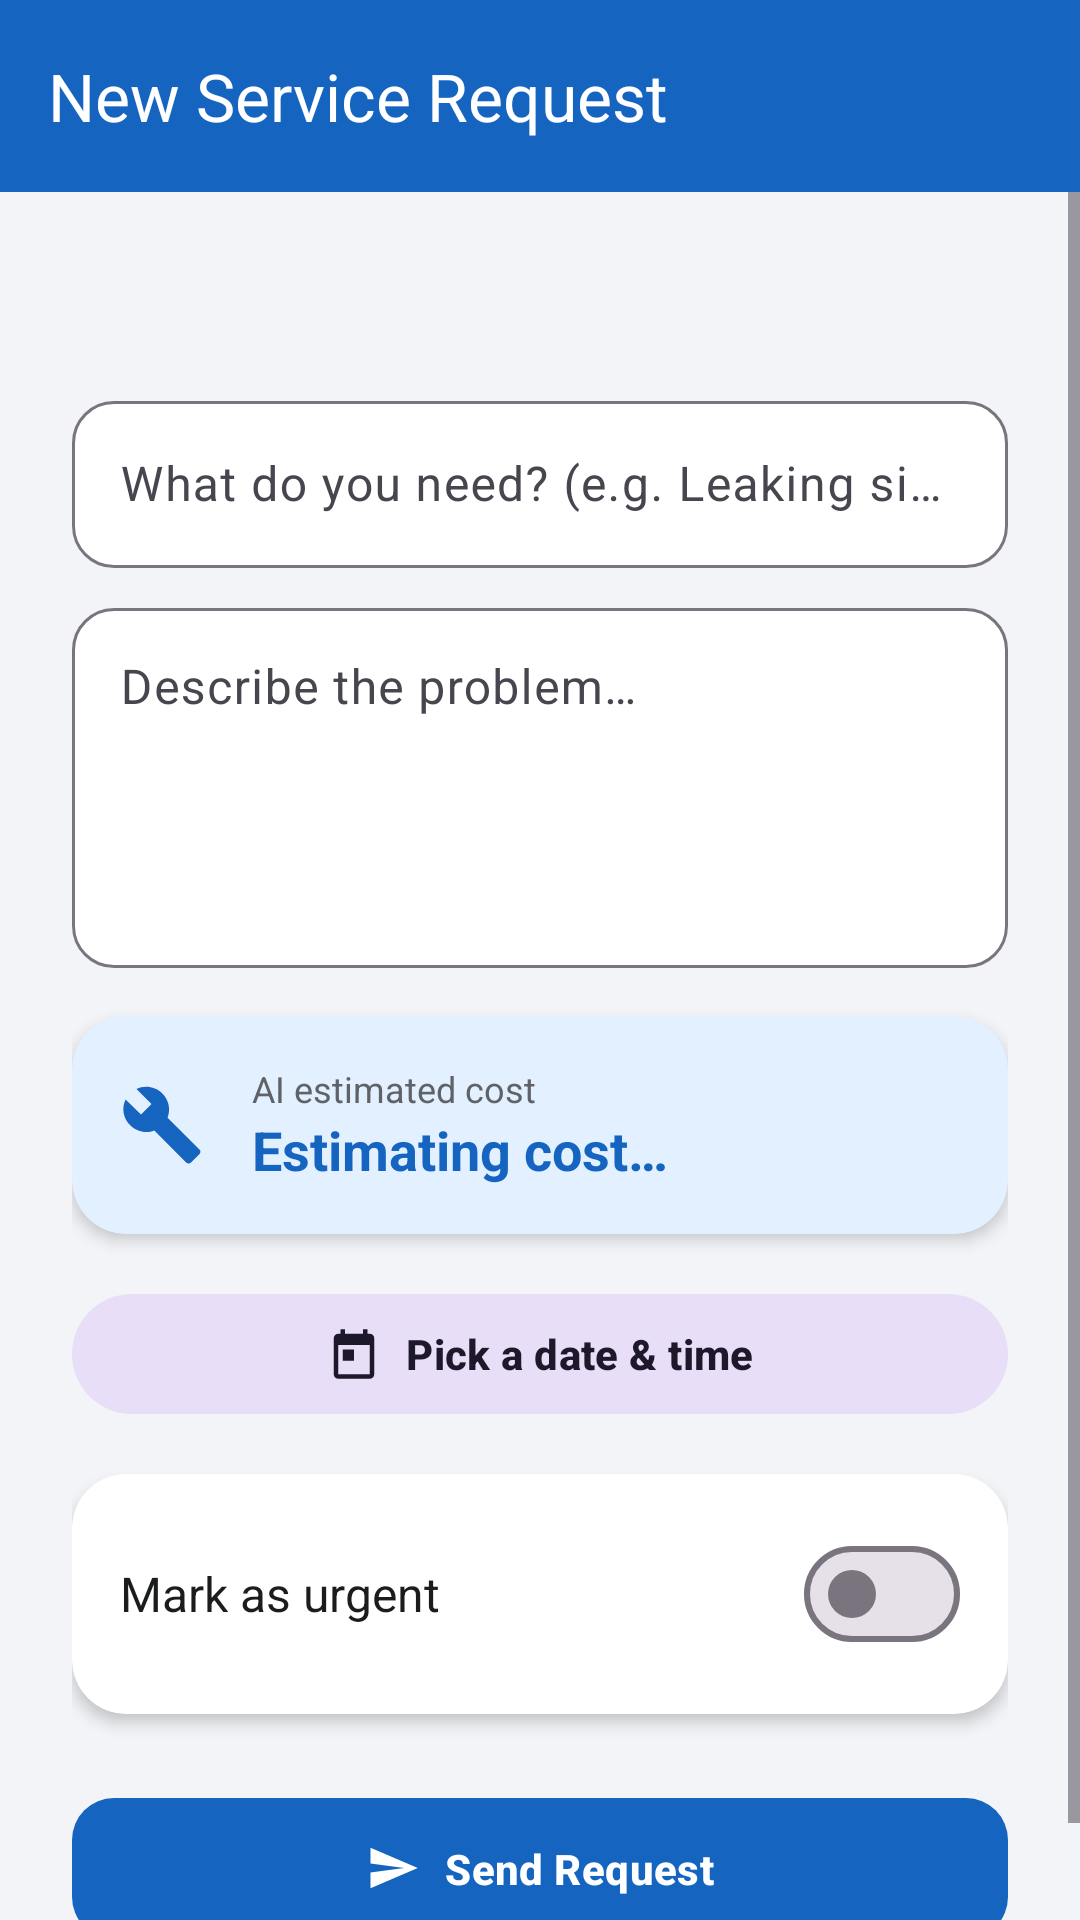

Here is an Android app screen rendered from its layout file. Give the layout XML and the strings, colors and styles it references.
<!-- AndroidManifest.xml: application theme Theme.FixMateAI -->
<!-- res/layout/activity_create_request.xml -->
<?xml version="1.0" encoding="utf-8"?>
<LinearLayout xmlns:android="http://schemas.android.com/apk/res/android"
    xmlns:app="http://schemas.android.com/apk/res-auto"
    android:layout_width="match_parent"
    android:layout_height="match_parent"
    android:orientation="vertical"
    android:background="@color/gray_light">

    <com.google.android.material.appbar.MaterialToolbar
        android:id="@+id/toolbar"
        android:layout_width="match_parent"
        android:layout_height="?attr/actionBarSize"
        android:background="@color/brand_primary"
        app:navigationIcon="@drawable/ic_back"
        app:title="@string/new_request"
        app:titleTextColor="@color/white" />

    <ScrollView
        android:layout_width="match_parent"
        android:layout_height="match_parent"
        android:fillViewport="true">

        <LinearLayout
            android:layout_width="match_parent"
            android:layout_height="wrap_content"
            android:orientation="vertical"
            android:padding="@dimen/spacing_lg">

            <TextView
                android:id="@+id/tvRequestTo"
                android:layout_width="wrap_content"
                android:layout_height="wrap_content"
                android:textColor="@color/text_primary"
                android:textSize="18sp"
                android:textStyle="bold" />

            <com.google.android.material.textfield.TextInputLayout
                android:layout_width="match_parent"
                android:layout_height="wrap_content"
                android:layout_marginTop="@dimen/spacing_md"
                android:hint="@string/request_title_hint">
                <com.google.android.material.textfield.TextInputEditText
                    android:id="@+id/etTitle"
                    android:layout_width="match_parent"
                    android:layout_height="wrap_content"
                    android:inputType="textCapSentences" />
            </com.google.android.material.textfield.TextInputLayout>

            <com.google.android.material.textfield.TextInputLayout
                android:layout_width="match_parent"
                android:layout_height="wrap_content"
                android:layout_marginTop="@dimen/spacing_sm"
                android:hint="@string/request_desc_hint">
                <com.google.android.material.textfield.TextInputEditText
                    android:id="@+id/etDescription"
                    android:layout_width="match_parent"
                    android:layout_height="120dp"
                    android:gravity="top|start"
                    android:inputType="textMultiLine|textCapSentences" />
            </com.google.android.material.textfield.TextInputLayout>

            
            <com.google.android.material.card.MaterialCardView
                android:id="@+id/cardCost"
                style="@style/Widget.FixMate.Card"
                android:layout_width="match_parent"
                android:layout_height="wrap_content"
                android:layout_marginTop="@dimen/spacing_md"
                app:cardBackgroundColor="@color/info_light">

                <LinearLayout
                    android:layout_width="match_parent"
                    android:layout_height="wrap_content"
                    android:orientation="horizontal"
                    android:gravity="center_vertical"
                    android:padding="@dimen/spacing_md">

                    <ImageView
                        android:layout_width="28dp"
                        android:layout_height="28dp"
                        android:src="@drawable/ic_pro"
                        android:contentDescription="@string/ai_cost_estimate" />

                    <LinearLayout
                        android:layout_width="0dp"
                        android:layout_weight="1"
                        android:layout_height="wrap_content"
                        android:layout_marginStart="@dimen/spacing_md"
                        android:orientation="vertical">

                        <TextView
                            android:layout_width="wrap_content"
                            android:layout_height="wrap_content"
                            android:text="@string/ai_cost_estimate"
                            android:textColor="@color/text_secondary"
                            android:textSize="12sp" />

                        <TextView
                            android:id="@+id/tvCostEstimate"
                            android:layout_width="wrap_content"
                            android:layout_height="wrap_content"
                            android:text="@string/estimating_cost"
                            android:textColor="@color/brand_primary"
                            android:textSize="18sp"
                            android:textStyle="bold" />
                    </LinearLayout>
                </LinearLayout>
            </com.google.android.material.card.MaterialCardView>

            
            <com.google.android.material.button.MaterialButton
                android:id="@+id/btnPickDate"
                style="@style/Widget.Material3.Button.TonalButton"
                android:layout_width="match_parent"
                android:layout_height="wrap_content"
                android:layout_marginTop="@dimen/spacing_md"
                android:text="@string/pick_datetime"
                app:icon="@drawable/ic_calendar"
                app:iconGravity="textStart" />

            
            <com.google.android.material.card.MaterialCardView
                style="@style/Widget.FixMate.Card"
                android:layout_width="match_parent"
                android:layout_height="wrap_content"
                android:layout_marginTop="@dimen/spacing_md">

                <LinearLayout
                    android:layout_width="match_parent"
                    android:layout_height="wrap_content"
                    android:orientation="horizontal"
                    android:gravity="center_vertical"
                    android:padding="@dimen/spacing_md">
                    <TextView
                        android:layout_width="0dp"
                        android:layout_weight="1"
                        android:layout_height="wrap_content"
                        android:text="@string/mark_urgent"
                        android:textColor="@color/text_primary"
                        android:textSize="16sp" />
                    <com.google.android.material.materialswitch.MaterialSwitch
                        android:id="@+id/switchUrgent"
                        android:layout_width="wrap_content"
                        android:layout_height="wrap_content" />
                </LinearLayout>
            </com.google.android.material.card.MaterialCardView>

            <com.google.android.material.button.MaterialButton
                android:id="@+id/btnSend"
                android:layout_width="match_parent"
                android:layout_height="wrap_content"
                android:layout_marginTop="@dimen/spacing_lg"
                android:text="@string/send_request"
                app:icon="@drawable/ic_send"
                app:iconGravity="textStart" />

            <ProgressBar
                android:id="@+id/progressBar"
                android:layout_width="wrap_content"
                android:layout_height="wrap_content"
                android:layout_gravity="center_horizontal"
                android:layout_marginTop="@dimen/spacing_md"
                android:visibility="gone" />
        </LinearLayout>
    </ScrollView>
</LinearLayout>
<!-- resources referenced by this layout -->
<resources>
  <color name="brand_primary">#1565C0</color>
  <color name="gray_light">#F2F4F7</color>
  <color name="info_light">#E3F0FF</color>
  <color name="text_primary">#1A1C1E</color>
  <color name="text_secondary">#5F6368</color>
  <color name="white">#FFFFFFFF</color>
  <dimen name="spacing_lg">24dp</dimen>
  <dimen name="spacing_md">16dp</dimen>
  <dimen name="spacing_sm">8dp</dimen>
  <!-- drawable ic_send (drawable) -->
  <vector xmlns:android="http://schemas.android.com/apk/res/android"
      android:width="24dp" android:height="24dp"
      android:viewportWidth="24" android:viewportHeight="24"
      android:tint="@color/white">
      <path android:fillColor="#FF000000"
          android:pathData="M2.01,21L23,12 2.01,3 2,10l15,2 -15,2z"/>
  </vector>
  <string name="ai_cost_estimate">AI estimated cost</string>
  <string name="estimating_cost">Estimating cost…</string>
  <string name="mark_urgent">Mark as urgent</string>
  <string name="new_request">New Service Request</string>
  <string name="pick_datetime">Pick a date &amp; time</string>
  <string name="request_desc_hint">Describe the problem…</string>
  <string name="request_title_hint">What do you need? (e.g. Leaking sink)</string>
  <string name="send_request">Send Request</string>
  <style name="Widget.FixMate.Card" parent="Widget.Material3.CardView.Elevated">
          <item name="cardCornerRadius">@dimen/card_corner</item>
          <item name="cardElevation">@dimen/card_elevation</item>
          <item name="cardBackgroundColor">@color/surface</item>
      </style>
  <dimen name="card_corner">18dp</dimen>
  <dimen name="card_elevation">3dp</dimen>
  <color name="surface">#FFFFFFFF</color>
  <color name="brand_primary_dark">#0D47A1</color>
  <color name="brand_secondary">#FF7043</color>
  <color name="gradient_start">#1A237E</color>
  <style name="Widget.FixMate.Button" parent="Widget.Material3.Button">
          <item name="cornerRadius">14dp</item>
          <item name="android:paddingTop">14dp</item>
          <item name="android:paddingBottom">14dp</item>
          <item name="android:textStyle">bold</item>
          <item name="android:letterSpacing">0.01</item>
      </style>
  <style name="Widget.FixMate.TextInput" parent="Widget.Material3.TextInputLayout.OutlinedBox">
          <item name="boxCornerRadiusTopStart">14dp</item>
          <item name="boxCornerRadiusTopEnd">14dp</item>
          <item name="boxCornerRadiusBottomStart">14dp</item>
          <item name="boxCornerRadiusBottomEnd">14dp</item>
          <item name="boxBackgroundColor">@color/surface</item>
      </style>
  <style name="Widget.FixMate.BottomNav" parent="Widget.Material3.BottomNavigationView">
          <item name="android:background">@color/surface</item>
          <item name="elevation">12dp</item>
          <item name="itemActiveIndicatorStyle">@style/FixMate.NavIndicator</item>
      </style>
  <style name="Shape.FixMate.Small" parent="ShapeAppearance.Material3.SmallComponent">
          <item name="cornerSize">10dp</item>
      </style>
  <style name="Shape.FixMate.Medium" parent="ShapeAppearance.Material3.MediumComponent">
          <item name="cornerSize">18dp</item>
      </style>
  <style name="Shape.FixMate.Large" parent="ShapeAppearance.Material3.LargeComponent">
          <item name="cornerSize">24dp</item>
      </style>
  <style name="Animation.FixMate.Activity" parent="@android:style/Animation.Activity">
          <item name="android:activityOpenEnterAnimation">@anim/slide_in_right</item>
          <item name="android:activityOpenExitAnimation">@anim/fade_out</item>
          <item name="android:activityCloseEnterAnimation">@anim/fade_in</item>
          <item name="android:activityCloseExitAnimation">@anim/slide_out_right</item>
      </style>
  <style name="FixMate.NavIndicator" parent="Widget.Material3.BottomNavigationView.ActiveIndicator">
          <item name="android:color">@color/info_light</item>
          <item name="cornerRadius">16dp</item>
      </style>
</resources>
